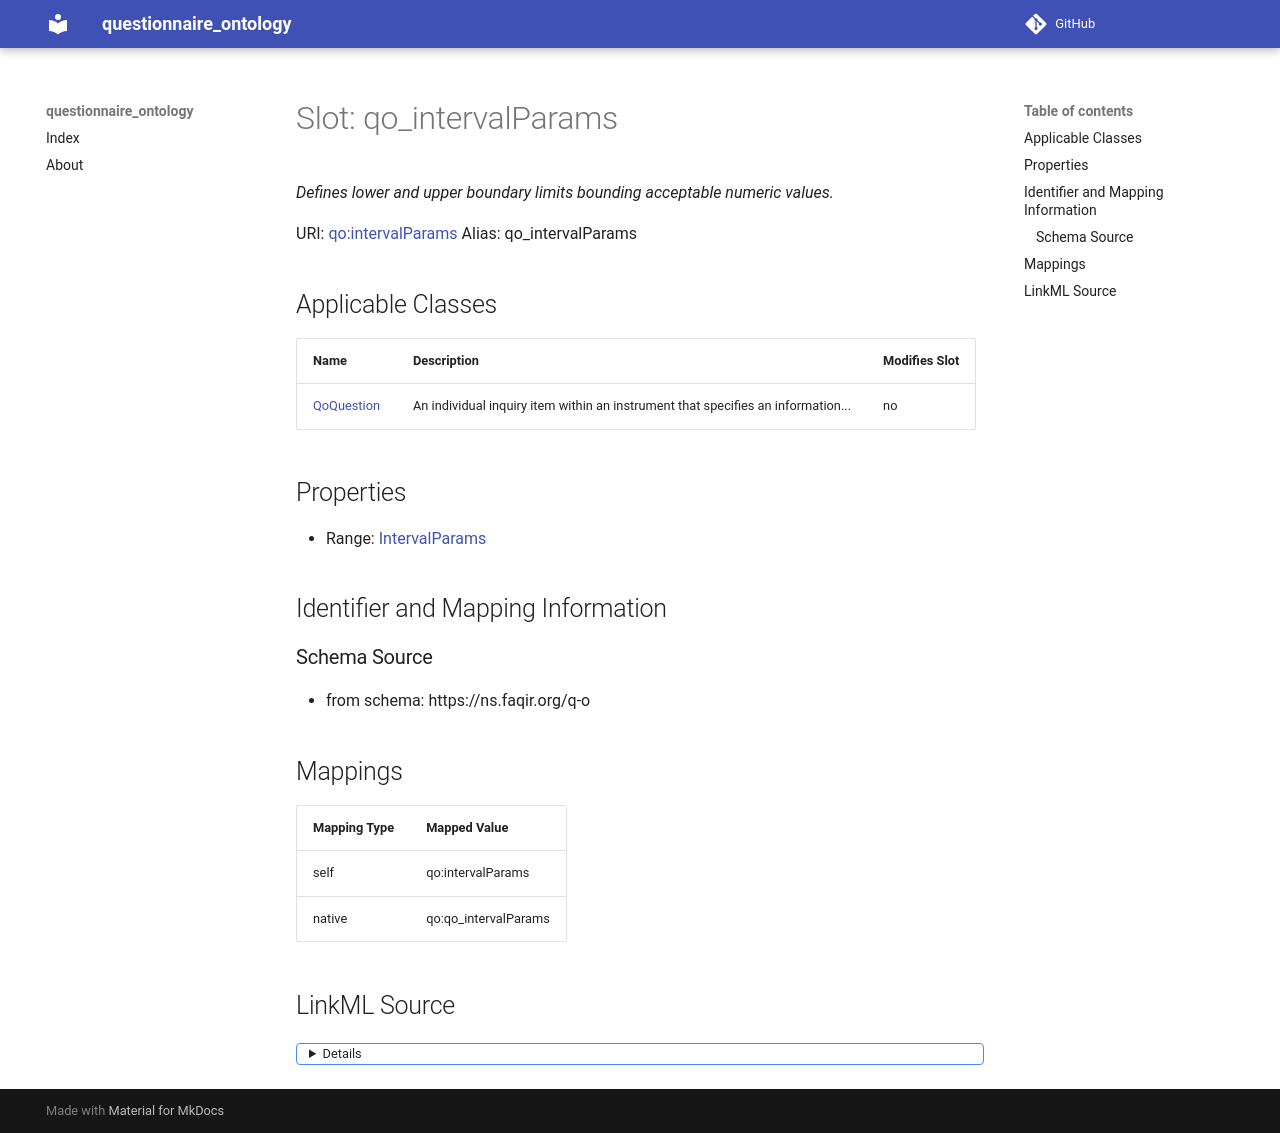

repository: faqirfoundation/questionnaire-ontology · page: qo_intervalParams/index.html · generator: mkdocs



# Slot: qo_intervalParams 


_Defines lower and upper boundary limits bounding acceptable numeric values._





URI: [qo:intervalParams](https://ns.faqir.org/q-o#intervalParams)
Alias: qo_intervalParams

<!-- no inheritance hierarchy -->





## Applicable Classes

| Name | Description | Modifies Slot |
| --- | --- | --- |
| [QoQuestion](QoQuestion.md) | An individual inquiry item within an instrument that specifies an information... |  no  |







## Properties

* Range: [IntervalParams](IntervalParams.md)





## Identifier and Mapping Information







### Schema Source


* from schema: https://ns.faqir.org/q-o




## Mappings

| Mapping Type | Mapped Value |
| ---  | ---  |
| self | qo:intervalParams |
| native | qo:qo_intervalParams |




## LinkML Source

<details>
```yaml
name: qo_intervalParams
description: Defines lower and upper boundary limits bounding acceptable numeric values.
from_schema: https://ns.faqir.org/q-o
rank: 1000
slot_uri: qo:intervalParams
alias: qo_intervalParams
owner: qo_Question
domain_of:
- qo_Question
range: IntervalParams
required: false
multivalued: false

```
</details>
